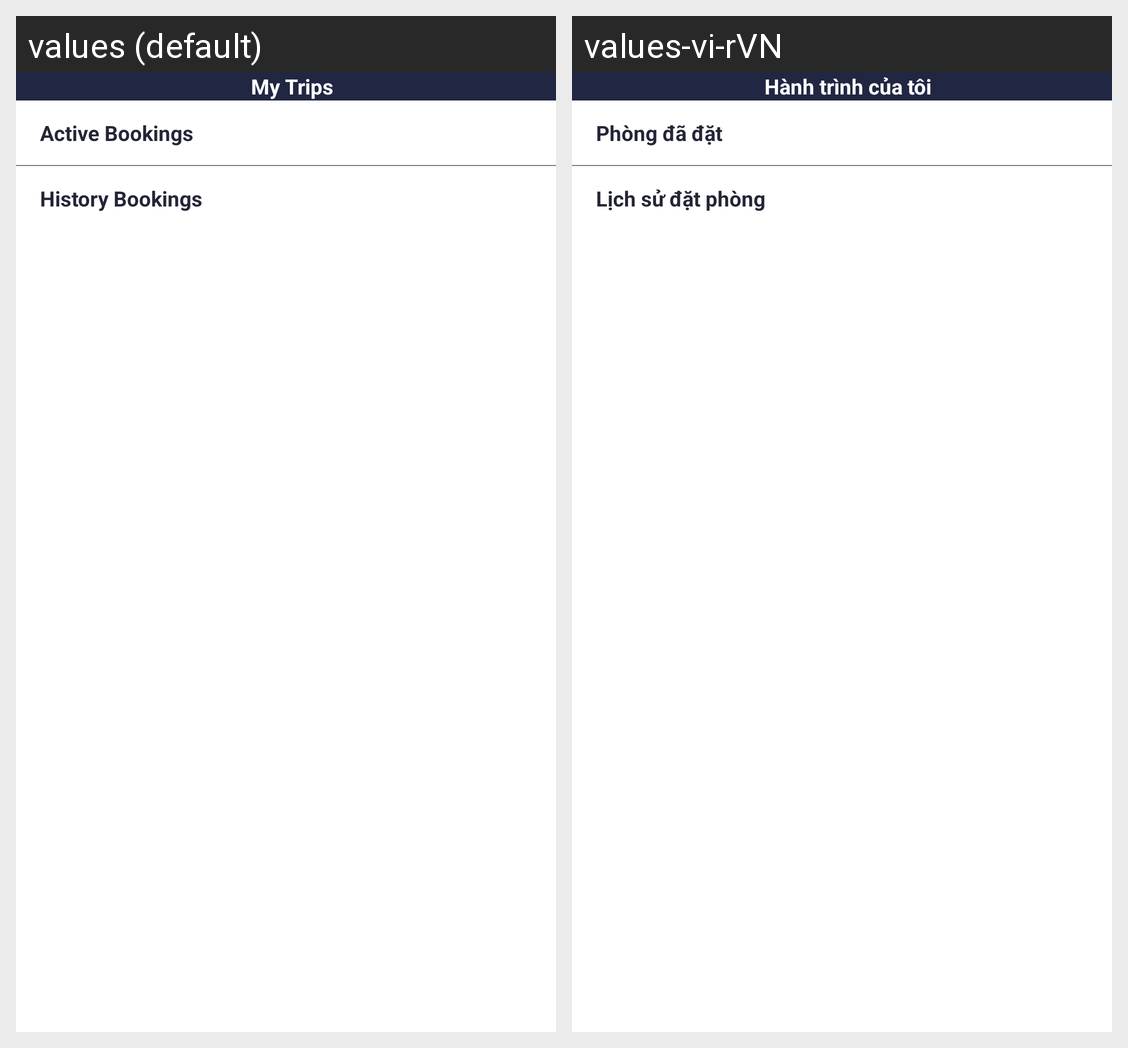

This grid shows one Android layout under two languages. Give, for every string resource on the screen, its name, the default text and each shown locale's text.
Android screen res/layout/fragment_bookings.xml rendered under 2 locales, left to right: values (default), values-vi-rVN. Device: Nexus 5 (rendered at 1080×1920; each locale shown at half size, 540×960, under a caption strip naming it); theme Theme.ProjectPRM392.
Strings drawn on this screen, with the default value and each locale's value (text and hints the layout hard-codes, and strings that could not be matched under every locale, appear in the picture but are not listed):

my_trips
  values: My Trips
  values-vi-rVN: Hành trình của tôi

active_bookings
  values: Active Bookings
  values-vi-rVN: Phòng đã đặt

history_bookings
  values: History Bookings
  values-vi-rVN: Lịch sử đặt phòng
